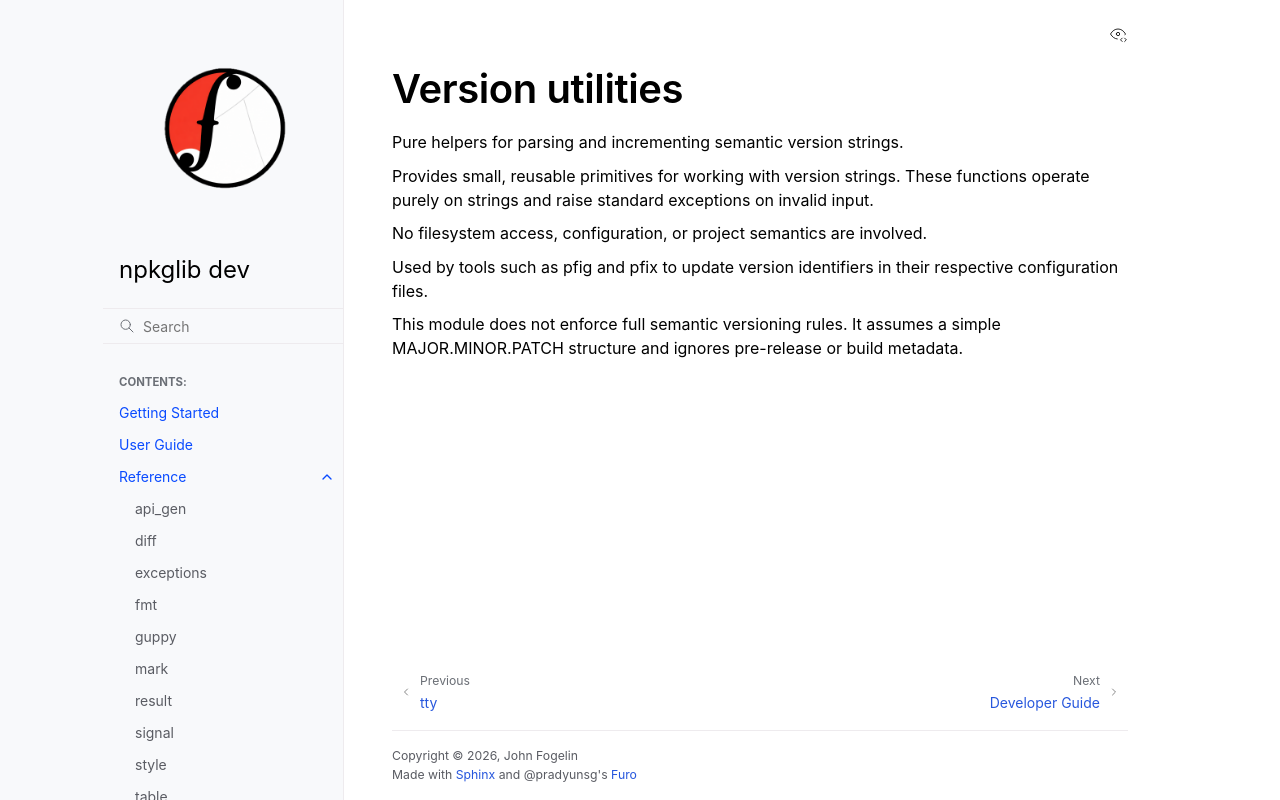

repository: tracecutter/npkglib · page: 03_reference/version.html · generator: sphinx

Version utilities
=================

Pure helpers for parsing and incrementing semantic version strings.

Provides small, reusable primitives for working with version strings. These functions operate purely on strings and raise standard exceptions on invalid input.

No filesystem access, configuration, or project semantics are involved.

Used by tools such as pfig and pfix to update version identifiers in their respective configuration files.

This module does not enforce full semantic versioning rules. It assumes a simple MAJOR.MINOR.PATCH structure and ignores pre-release or build metadata.
